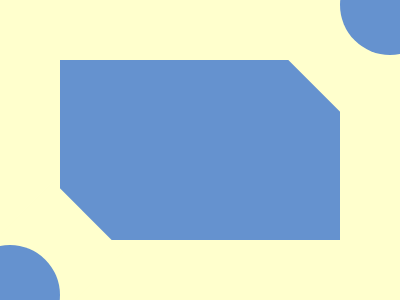

Recreate this image using only HTML and CSS.

<!-- file: presentation.html -->
<div rect></div>
<div over></div>
<div under></div>
<div top></div>
<div bot></div>

<link rel="stylesheet" href="style.css">


/* file: style.css */
[rect] {
  width: 280px;
  height:180px;
  background: #6592CF;
  position: absolute;
  margin: auto;
  inset: 0;
}
[over] {
  width: 180px;
  height:80px;
  background: #FFFFCD;
  position: absolute;
  margin: auto;
  inset: -190px -280px 0 0;
  transform: rotate(45deg);
}
[under] {
  width: 100px;
  height:80px;
  background: #FFFFCD;
  position: absolute;
  margin: auto;
  inset: 190px 280px 0 0;
  transform: rotate(45deg);
}
[top] {
  width: 100px;
  aspect-ratio: 1;
  background: #6592CF;
  position: absolute;
  margin: auto;
  inset: -290px -380px 0 0;
  border-radius: 50%;
  box-shadow: -380px 290px 0 #6592CF;

}
body {
  background: #FFFFCD;
}
